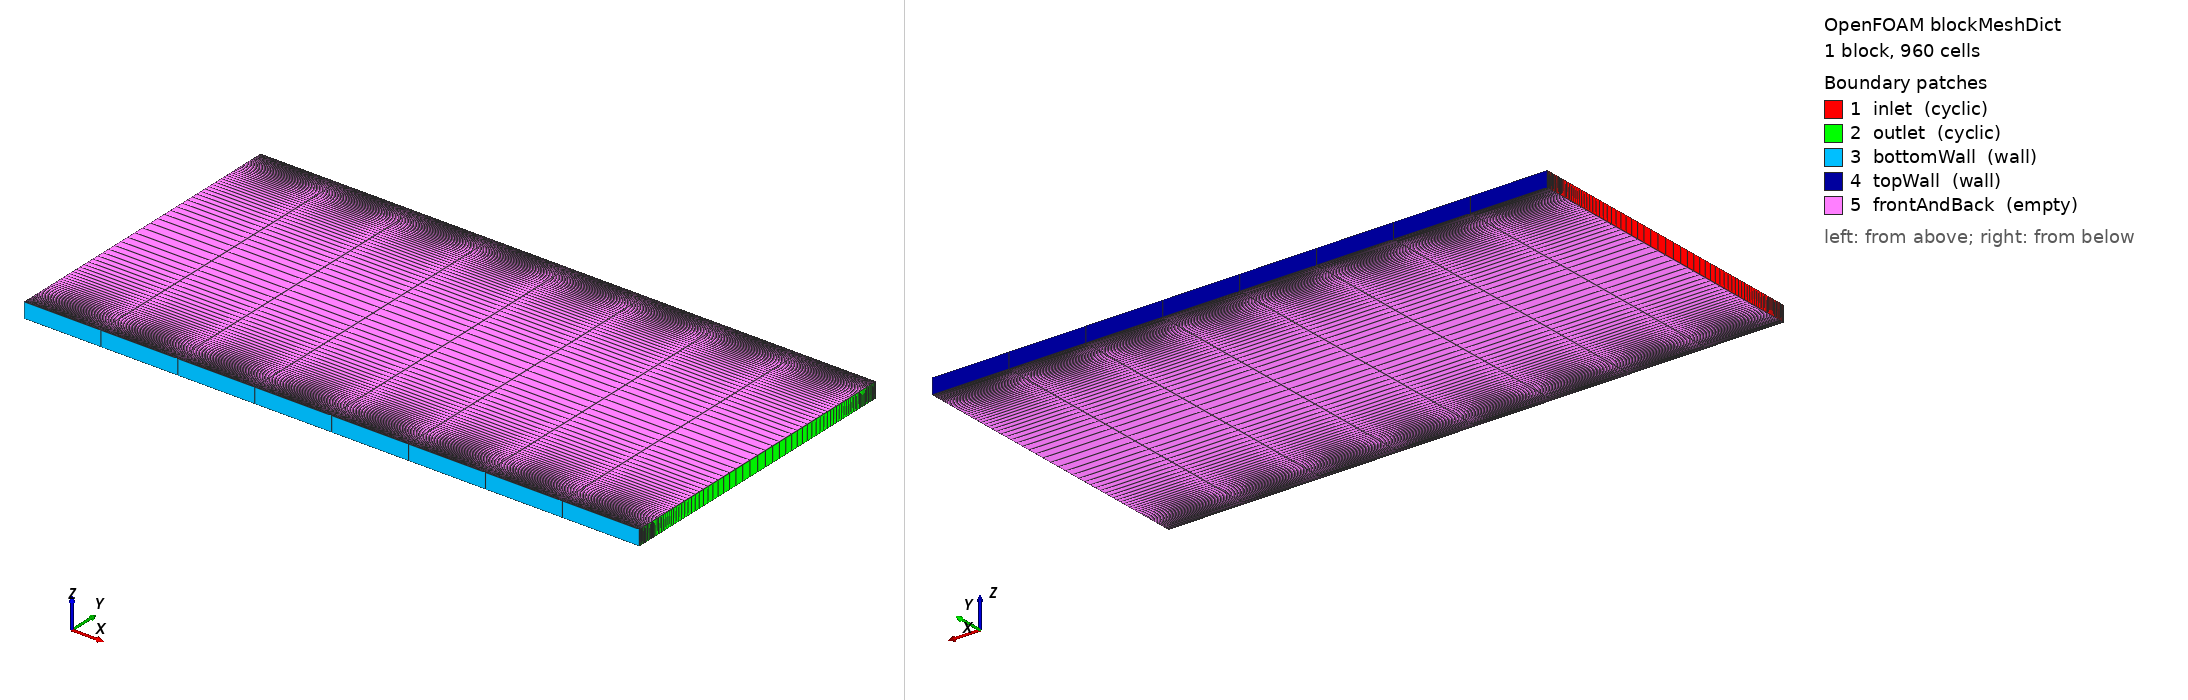

OpenFOAM case: the mesh blockMesh builds from blockMeshDict, 1 block(s), 960 cells. Boundary patches (legend numbers): 1 inlet (cyclic), 2 outlet (cyclic), 3 bottomWall (wall), 4 topWall (wall), 5 frontAndBack (empty). Left view from above one corner, right view from below the opposite corner. Boundary conditions: 4 field file(s) under 0/; 5 of 5 drawn patches have an entry in a shipped field file.

=== system/blockMeshDict ===
/*--------------------------------*- C++ -*----------------------------------*\
| Oracle mesh for turbulent_channel_flow_retau395.
| Plane channel: 0 <= x <= 4 (streamwise, cyclic), 0 <= y <= 2 (wall-normal,
| walls at y=0 and y=2; channel half-height delta = 1), thin z slab (2D).
| The y direction is graded toward BOTH walls so y+ ~ 1 on the first cell.
\*---------------------------------------------------------------------------*/
FoamFile
{
    version     2.0;
    format      ascii;
    class       dictionary;
    object      blockMeshDict;
}

scale   1;

vertices
(
    (0   0    0)     // 0
    (4   0    0)     // 1
    (4   2    0)     // 2
    (0   2    0)     // 3
    (0   0    0.1)   // 4
    (4   0    0.1)   // 5
    (4   2    0.1)   // 6
    (0   2    0.1)   // 7
);

blocks
(
    // 1 cell in x is enough for a streamwise-periodic, x-homogeneous RANS
    // channel, but a few cells help GAMG; use 8 in x.  120 cells in y split
    // symmetrically about the centreline (two 60-cell halves), each half
    // clustered toward its wall.  1 cell in z (2D slab).
    hex (0 1 2 3 4 5 6 7) (8 120 1)
    simpleGrading
    (
        1                          // x: uniform
        (
            (0.5 0.5 50)           // lower half: y in [0,1], expand from wall
            (0.5 0.5 0.02)         // upper half: y in [1,2], contract to wall
        )
        1                          // z: uniform
    )
);

edges ();

boundary
(
    inlet
    {
        type cyclic;
        neighbourPatch outlet;
        faces ((0 4 7 3));
    }
    outlet
    {
        type cyclic;
        neighbourPatch inlet;
        faces ((1 2 6 5));
    }
    bottomWall
    {
        type wall;
        faces ((0 1 5 4));
    }
    topWall
    {
        type wall;
        faces ((3 7 6 2));
    }
    frontAndBack
    {
        type empty;
        faces
        (
            (0 3 2 1)
            (4 5 6 7)
        );
    }
);

mergePatchPairs ();


=== system/controlDict ===
/*--------------------------------*- C++ -*----------------------------------*/
FoamFile
{
    version     2.0;
    format      ascii;
    class       dictionary;
    object      controlDict;
}

application     simpleFoam;

startFrom       startTime;
startTime       0;

stopAt          endTime;
endTime         5000;

deltaT          1;

writeControl    timeStep;
writeInterval   1000;

purgeWrite      2;

writeFormat     ascii;
writePrecision  8;
writeCompression off;

timeFormat      general;
timePrecision   6;

runTimeModifiable true;

functions
{
    // Wall shear stress on both walls -> u_tau = sqrt(|tau_w|) (kinematic, rho=1).
    wallShearStress1
    {
        type            wallShearStress;
        libs            (fieldFunctionObjects);
        writeControl    writeTime;
        writeFields     true;
        patches         (bottomWall topWall);
    }

    // Volume-averaged streamwise velocity over the whole channel -> bulk velocity Ub.
    bulkU
    {
        type            volFieldValue;
        libs            (fieldFunctionObjects);
        writeControl    writeTime;
        writeFields     false;
        log             true;
        regionType      all;
        operation       volAverage;
        fields          (U);
    }
}


=== 0/U ===
/*--------------------------------*- C++ -*----------------------------------*/
FoamFile
{
    version     2.0;
    format      ascii;
    class       volVectorField;
    object      U;
}

dimensions [0 1 -1 0 0 0 0];

// A deliberately neutral starting guess, well away from the converged bulk
// velocity. The previous value sat inside the scored tolerance of this case's KPI
// and a comment named it as the expected result, so an agent could have reported
// the number straight out of the file it was handed. The instruction is explicit
// that the bulk velocity is an *output* of the solve; see the case's
// tests/kpis.json for what is actually scored.
internalField uniform (10 0 0);

boundaryField
{
    // Streamwise periodicity: the channel is statistically homogeneous in x.
    inlet
    {
        type            cyclic;
    }
    outlet
    {
        type            cyclic;
    }
    // Wall-normal no-slip walls (bottom and top of the channel).
    bottomWall
    {
        type            noSlip;
    }
    topWall
    {
        type            noSlip;
    }
    // Spanwise direction treated 2D.
    frontAndBack
    {
        type            empty;
    }
}


=== 0/k ===
/*--------------------------------*- C++ -*----------------------------------*/
FoamFile
{
    version     2.0;
    format      ascii;
    class       volScalarField;
    object      k;
}

dimensions [0 2 -2 0 0 0 0];

// Turbulent kinetic energy. In the log layer k ~ u_tau^2 / sqrt(Cmu)
// = 1 / sqrt(0.09) ~ 3.33 (u_tau = 1). A uniform seed of 1 converges fine.
internalField uniform 1.0;

boundaryField
{
    inlet
    {
        type            cyclic;
    }
    outlet
    {
        type            cyclic;
    }
    bottomWall
    {
        type            kqRWallFunction;
        value           uniform 1e-11;
    }
    topWall
    {
        type            kqRWallFunction;
        value           uniform 1e-11;
    }
    frontAndBack
    {
        type            empty;
    }
}


=== 0/omega ===
/*--------------------------------*- C++ -*----------------------------------*/
FoamFile
{
    version     2.0;
    format      ascii;
    class       volScalarField;
    object      omega;
}

dimensions [0 0 -1 0 0 0 0];

// Specific dissipation rate. omega ~ sqrt(k) / (Cmu^0.25 * l) with mixing
// length l ~ 0.1 * delta gives omega ~ sqrt(1) / (0.548 * 0.1) ~ 18.
internalField uniform 10;

boundaryField
{
    inlet
    {
        type            cyclic;
    }
    outlet
    {
        type            cyclic;
    }
    // omegaWallFunction is valid for both low-Re and wall-function meshes.
    bottomWall
    {
        type            omegaWallFunction;
        value           uniform 10;
    }
    topWall
    {
        type            omegaWallFunction;
        value           uniform 10;
    }
    frontAndBack
    {
        type            empty;
    }
}


=== 0/p ===
/*--------------------------------*- C++ -*----------------------------------*/
FoamFile
{
    version     2.0;
    format      ascii;
    class       volScalarField;
    object      p;
}

// Kinematic pressure. The mean streamwise pressure gradient that drives the
// flow is applied as an explicit momentum source (fvOptions), not through p,
// so p is periodic with the cyclic patches.
dimensions [0 2 -2 0 0 0 0];

internalField uniform 0;

boundaryField
{
    inlet
    {
        type            cyclic;
    }
    outlet
    {
        type            cyclic;
    }
    bottomWall
    {
        type            zeroGradient;
    }
    topWall
    {
        type            zeroGradient;
    }
    frontAndBack
    {
        type            empty;
    }
}
